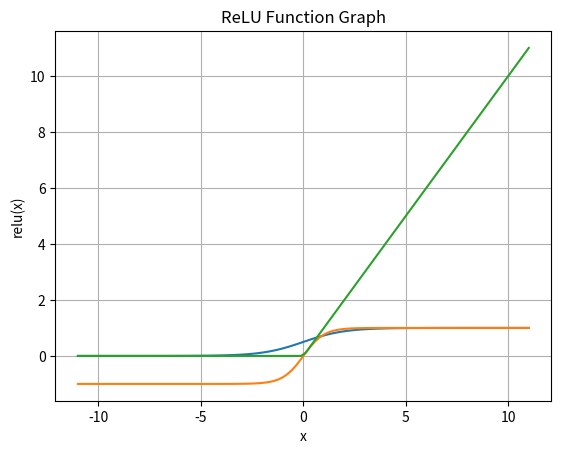

Write Python code to recreate this figure.
# Import required libraries :
import numpy as np
import matplotlib.pyplot as plt

# Sigmoid function :
def sigmoid(x):
 return 1/(1+np.exp(-x))

ip = -1
op = sigmoid(ip)
print(op)

# Define a range of x-values
x = np.linspace(-11, 11, 100) # 1000 points between -10 and 10
print(x)

# Calculate the corresponding y-values using the sigmoid function
y = sigmoid(x)

# Plot the graph
plt.plot(x, y)

# Add labels and title
plt.xlabel("x")
plt.ylabel("sigmoid(x)")
plt.title("Sigmoid Function Graph")

# Add a grid for readability
plt.grid(True)

# Display the plot
plt.show()

# Tanh function :
def tanh(x):
 return (np.exp(x)-np.exp(-x))/(np.exp(x)+np.exp(-x))

# Calculate the corresponding y-values using the tanh function
y = tanh(x)

# Plot the graph
plt.plot(x, y)

# Add labels and title
plt.xlabel("x")
plt.ylabel("tanh(x)")
plt.title("Tanh Function Graph")

# Add a grid for readability
plt.grid(True)

# Display the plot
plt.show()

# ReLU function :
def relu(x):
  return np.maximum(0, x)

# Calculate the corresponding y-values using the ReLU function
y = relu(x)

# Plot the graph
plt.plot(x, y)

# Add labels and title
plt.xlabel("x")
plt.ylabel("relu(x)")
plt.title("ReLU Function Graph")

# Add a grid for readability
plt.grid(True)

# Display the plot
plt.show()